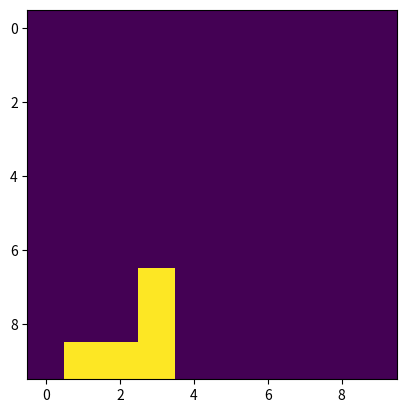

The script that saved this image:
# BranchingAnihilatingRandomWalk.py

''' The code creates the Mammary ductal glands evolution by the method of
    statistical branching-annihilating random walk.
'''

import numpy as np
import time
import matplotlib.pyplot as plt

# Constants

VEC_UP = np.array([1,0])
VEC_DOWN = np.array([-1,0])
VEC_LEFT = np.array([0,-1])
VEC_RIGHT = np.array([0,1])

# Class creating the 2D space and random walkers

class BARandomWalk:
    
    def __init__(self, N, sigma):
        # N - dimensions of the 2d space
        # sigma - ratio of frequency between branching and random walking
        
        self.N = N
        self.prob_branch = sigma / (1 + sigma)
        
        # 2d plane which contain information about trace
        self.board = np.zeros((N,N))
        # list of random walkers which are numpy arrays of two numbers - their
        # coordinates on the board
        self.r_walkers = []
        
        # assigning random position to the first walker
        self.r_walkers.append(np.random.randint(N, size=(2)))
        
    def one_step_evolution(self):
        
        # position of walker in r_walkers
        i_walker = 0
        for walker in self.r_walkers:
            r_branch = np.random.rand()
            # Random walking
            if r_branch > self.prob_branch:
                r_move = 4 * np.random.rand()
                move_vector = ((r_move < 1) * np.array([1,0]) 
                              +(r_move >= 1 and r_move < 2) * np.array([0,1])
                              +(r_move >= 2 and r_move < 3) * np.array([-1,0])
                              +(r_move >=3) * np.array([0,-1]))
                # leaving a trace
                self.board[walker[0], walker[1]] = 1
                walker += move_vector
                # deleting walker if it hits the trace or the ends of board
                if ((walker[0] < 0) or 
                    (walker[0] >= self.N) or (walker[1] < 0) or 
                    (walker[1] >= self.N)): 
                    self.r_walkers.pop(i_walker)
                    i_walker -= 1
                elif (self.board[walker[0],walker[1]] == 1):
                    self.r_walkers.pop(i_walker)
                    i_walker -= 1

            else:
                r_spawn = 4*np.random.rand()
                spawn_vector = ((r_spawn < 1) * np.array([1,0]) 
                              +(r_spawn >= 1 and r_spawn < 2) * np.array([0,1])
                              +(r_spawn >= 2 and r_spawn < 3) * np.array([-1,0])
                              +(r_spawn >=3) * np.array([0,-1]))
                # spawning new walker
                new_walker = walker + spawn_vector
                self.r_walkers.append(new_walker)
                if ((new_walker[0] < 0) or 
                    (new_walker[0] >= self.N) or (new_walker[1] < 0) or 
                    (new_walker[1] >= self.N)):
                    self.r_walkers.pop(-1)
                elif (self.board[new_walker[0],new_walker[1]] == 1):
                    self.r_walkers.pop(-1)
            i_walker += 1
        
        
    def whole_evolution(self, no_steps):
        
        n_iter = 0
        while(len(self.r_walkers) > 0 and n_iter < no_steps):
            self.one_step_evolution()
            n_iter += 1
            
            
    def return_trace_matrix(self):
        
        return self.board
    


class BARandomWalk2:
    
    def __init__(self, N, sigma):
        
        self.N = N
        self.prob_branch = sigma / (1 + sigma)
        self.board = np.zeros((N,N))
        self.r_walkers = []
        
        self.r_walkers.append([np.random.randint(N, size=(2)), 0])
        
    def one_step_evolution(self):
        
        i_walker = 0
        for walker in self.r_walkers:
            r_branch = np.random.rand()
            if r_branch > self.prob_branch:
                move_vector, last_move = self.move_walker(walker)
                self.board[walker[0][0], walker[0][1]] = 1
                walker[0] += move_vector
                walker[1] = last_move
                
                if ((walker[0][0] < 0) or (walker[0][0] >= self.N) or (
                    walker[0][1] < 0) or (walker[0][1] >= self.N)):
                    self.r_walkers.pop(i_walker)
                    i_walker -= 1
                elif (self.board[walker[0][0], walker[0][1]] == 1):
                    self.r_walkers.pop(i_walker)
                    i_walker -= 1
                    
            else:
                r_spawn = 4*np.random.rand()
                spawn_vector = ((r_spawn < 1) * VEC_LEFT
                              +(r_spawn >= 1 and r_spawn < 2) * VEC_RIGHT
                              +(r_spawn >= 2 and r_spawn < 3) * VEC_UP
                              +(r_spawn >=3) * VEC_DOWN)
                # spawning new walker
                new_walker = [np.copy(walker[0]), 0]
                new_walker[0] += spawn_vector
                self.r_walkers.append(new_walker)
                if ((new_walker[0][0] < 0) or 
                    (new_walker[0][0] >= self.N) or (new_walker[0][1] < 0) or 
                    (new_walker[0][1] >= self.N)):
                    self.r_walkers.pop(-1)
                elif (self.board[new_walker[0][0],new_walker[0][1]] == 1):
                    self.r_walkers.pop(-1)

            i_walker += 1
        
    
    def whole_evolution(self, no_steps):
        
        n_iter = 0
        while(len(self.r_walkers) > 0 and n_iter < no_steps):
            self.one_step_evolution()
            n_iter += 1
            print("hey")
            
            
    def return_trace_matrix(self):
        
        return self.board
    
    
    
    
    def move_walker(self, walker):
        
        if walker[1] == 0:
            rand = np.random.randint(4)
            print(rand)
            return (((rand == 0) * VEC_UP + (rand == 1) * VEC_DOWN +
                    (rand == 2) * VEC_RIGHT + (rand == 3) * VEC_LEFT),
                    rand + 1)
        if walker[1] == 1:
            rand = np.random.randint(3)
            print(rand)
            return (((rand == 0) * VEC_DOWN +
                    (rand == 1) * VEC_RIGHT + (rand == 2) * VEC_LEFT),
                    rand + 2)
        if walker[1] == 2:
            rand = np.random.randint(3)
            print(rand)
            return (((rand == 0) * VEC_UP +
                    (rand == 1) * VEC_RIGHT + (rand == 2) * VEC_LEFT),
                    (rand == 0) * (rand + 1) + (rand > 0) *
                    (rand + 2))
        if walker[1] == 3:
            rand = np.random.randint(3)
            print(rand)
            return (((rand == 0) * VEC_UP + (rand == 1) * VEC_DOWN 
                    + (rand == 2) * VEC_LEFT),
                    (rand < 2) * (rand + 1) + (rand == 2) *
                    (rand + 2))
        if walker[1] == 4:
            rand = np.random.randint(3)
            print(rand)
            return (((rand == 0) * VEC_UP + (rand == 1) * VEC_DOWN +
                    (rand == 2) * VEC_RIGHT,
                    rand + 1))
        
        return (0,0)
            
# main code

def main():
    N = 10
    sigma = 0.8
    no_steps = 200000
    
    randomWalkGenerator = BARandomWalk(N, sigma)
    randomWalkGenerator.whole_evolution(no_steps)
    
    trace = randomWalkGenerator.return_trace_matrix()
    
    plt.figure(1)
    plt.imshow(trace)
    plt.show()
    
main()
        
        
        
        
        
        
        
        
        
        
